Image classification data set "Font_classification" (upskyy/Font_classification on GitHub). Class labels (4): Baemin font, DX Movie font, Malgun Gothic font, Maple font.

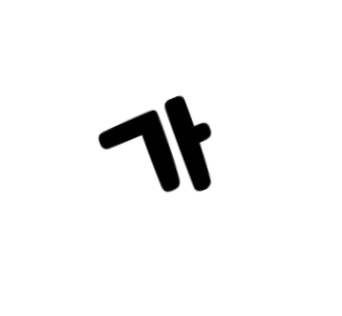
Label: Maple font

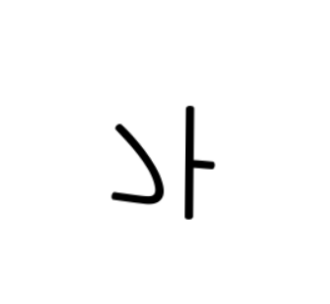
Label: DX Movie font

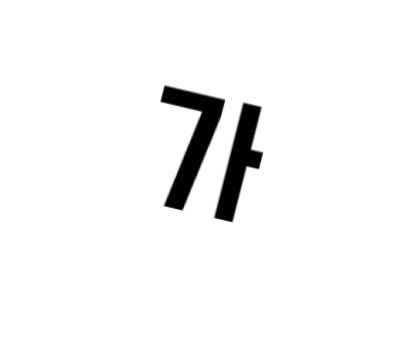
Label: Baemin font

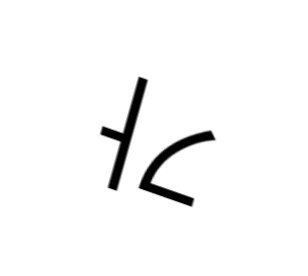
Label: Malgun Gothic font

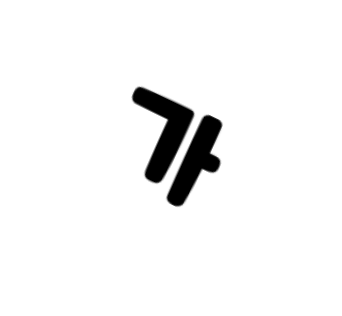
Label: Maple font

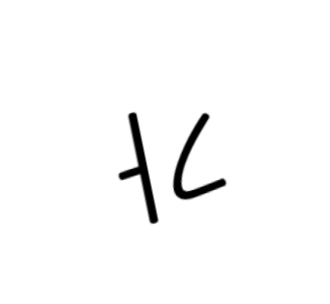
Label: DX Movie font
